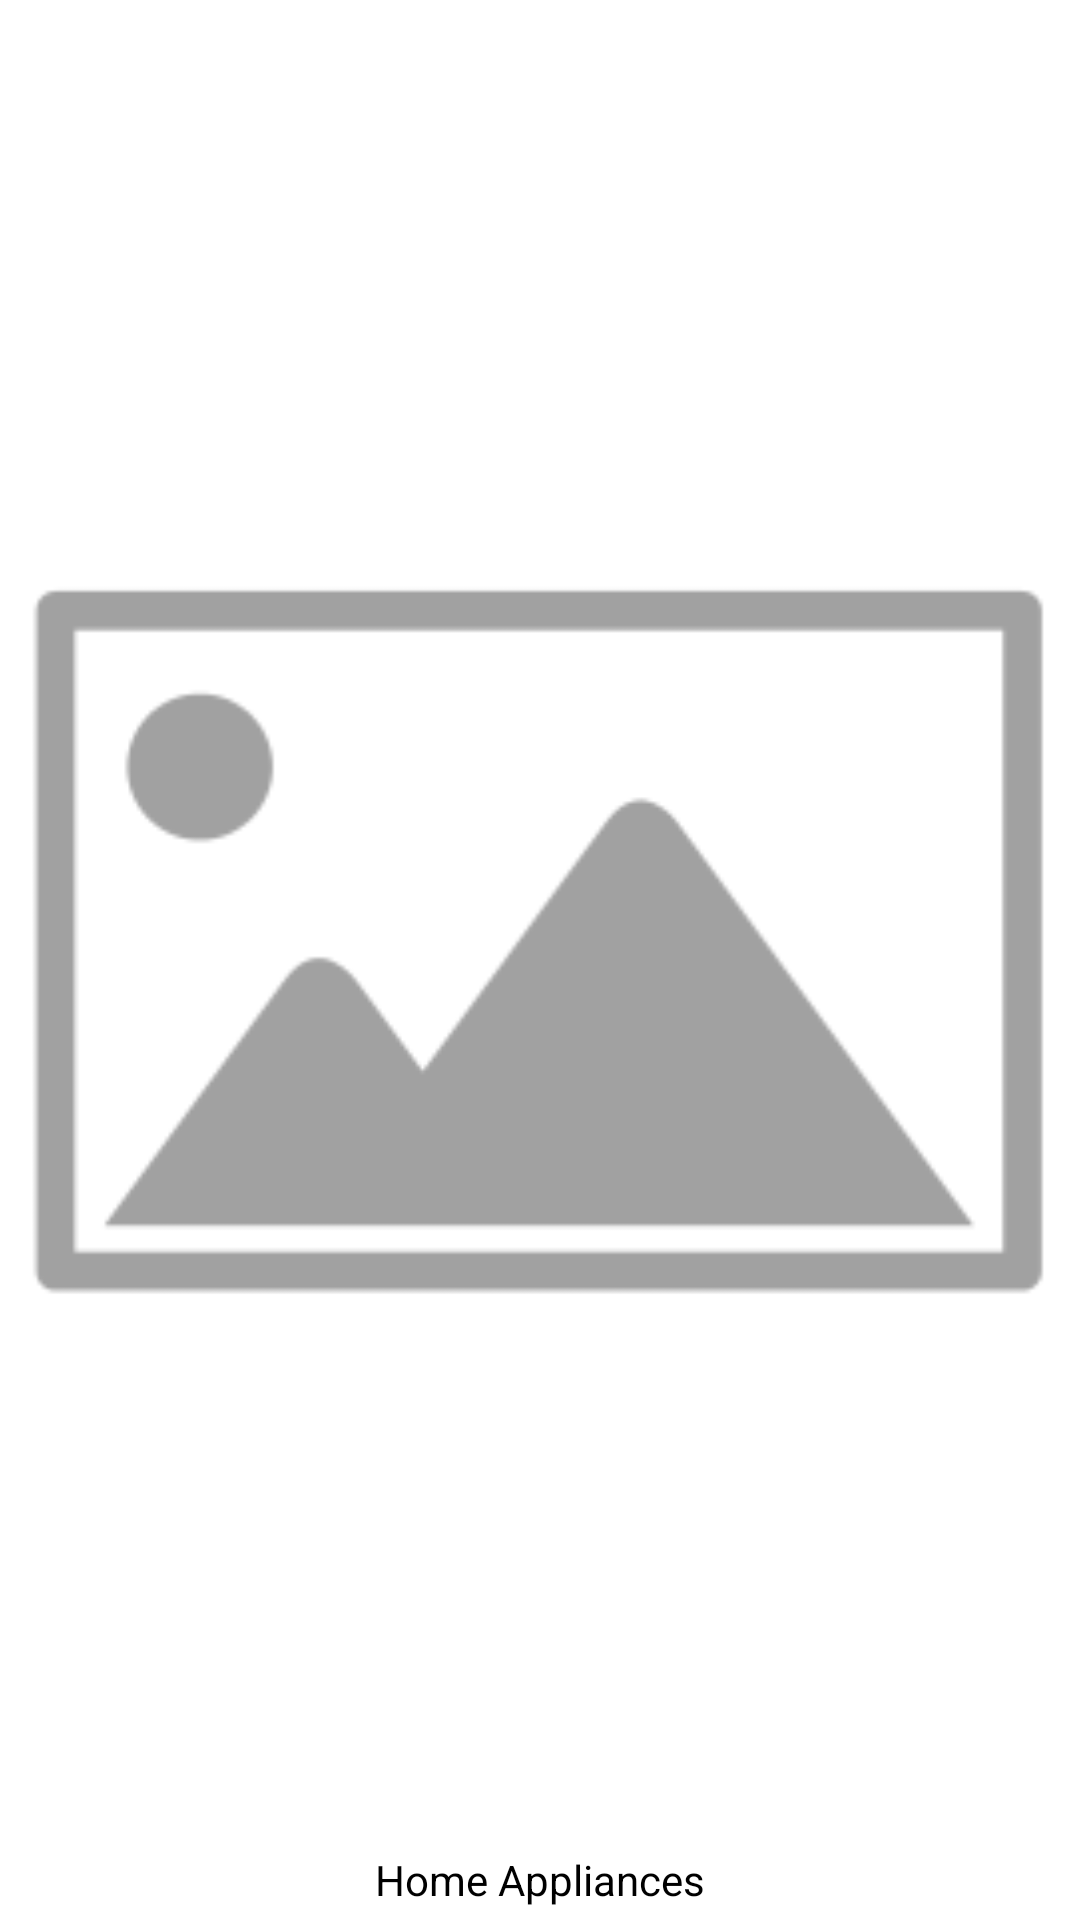

Here is an Android app screen rendered from its layout file. Give the layout XML and the strings, colors and styles it references.
<!-- AndroidManifest.xml: application theme Theme.Purple -->
<!-- res/layout/category_item.xml -->
<?xml version="1.0" encoding="utf-8"?>
<androidx.constraintlayout.widget.ConstraintLayout xmlns:android="http://schemas.android.com/apk/res/android"
    xmlns:app="http://schemas.android.com/apk/res-auto"
    xmlns:tools="http://schemas.android.com/tools"
    android:layout_width="@dimen/_60mdp"
    android:layout_height="@dimen/_60mdp">

    <ImageView
        android:id="@+id/category_icon"
        android:layout_width="0dp"
        android:layout_height="0dp"
        android:layout_marginStart="2dp"
        android:layout_marginTop="3dp"
        android:layout_marginEnd="2dp"
        android:scaleType="fitCenter"
        app:layout_constraintBottom_toTopOf="@+id/category_name"
        app:layout_constraintEnd_toEndOf="parent"
        app:layout_constraintStart_toStartOf="parent"
        app:layout_constraintTop_toTopOf="parent"
        app:srcCompat="@drawable/mini_place_holder" />

    <TextView
        android:id="@+id/category_name"
        android:layout_width="wrap_content"
        android:layout_height="wrap_content"
        android:layout_marginStart="4dp"
        android:layout_marginEnd="4dp"
        android:layout_marginBottom="4dp"
        android:text="Home Appliances"
        android:textAlignment="center"
        android:textColor="@color/black"
        android:textSize="@dimen/_10font_mdp"
        app:layout_constraintBottom_toBottomOf="parent"
        app:layout_constraintEnd_toEndOf="parent"
        app:layout_constraintStart_toStartOf="parent" />
</androidx.constraintlayout.widget.ConstraintLayout>
<!-- resources referenced by this layout -->
<resources>
  <color name="black">#FF000000</color>
  <!-- drawable mini_place_holder: png bitmap (drawable, 4389 bytes) -->
  <style name="Theme.Purple" parent="Theme.MaterialComponents.DayNight.DarkActionBar">
          
          <item name="colorPrimary">@color/colorPrimary</item>
          <item name="colorPrimaryVariant">@color/colorPrimaryVariant</item>
          <item name="colorOnPrimary">@color/white</item>
          
          <item name="colorSecondary">@color/teal_200</item>
          <item name="colorSecondaryVariant">@color/teal_700</item>
          <item name="colorOnSecondary">@color/black</item>
          
          <item name="android:statusBarColor" tools:targetApi="l">?attr/colorPrimaryVariant</item>
          
      </style>
  <color name="colorPrimary">#FF0043</color>
  <color name="colorPrimaryVariant">#EA164E</color>
  <color name="white">#FFFFFFFF</color>
  <color name="teal_200">#FF03DAC5</color>
  <color name="teal_700">#FF018786</color>
</resources>
